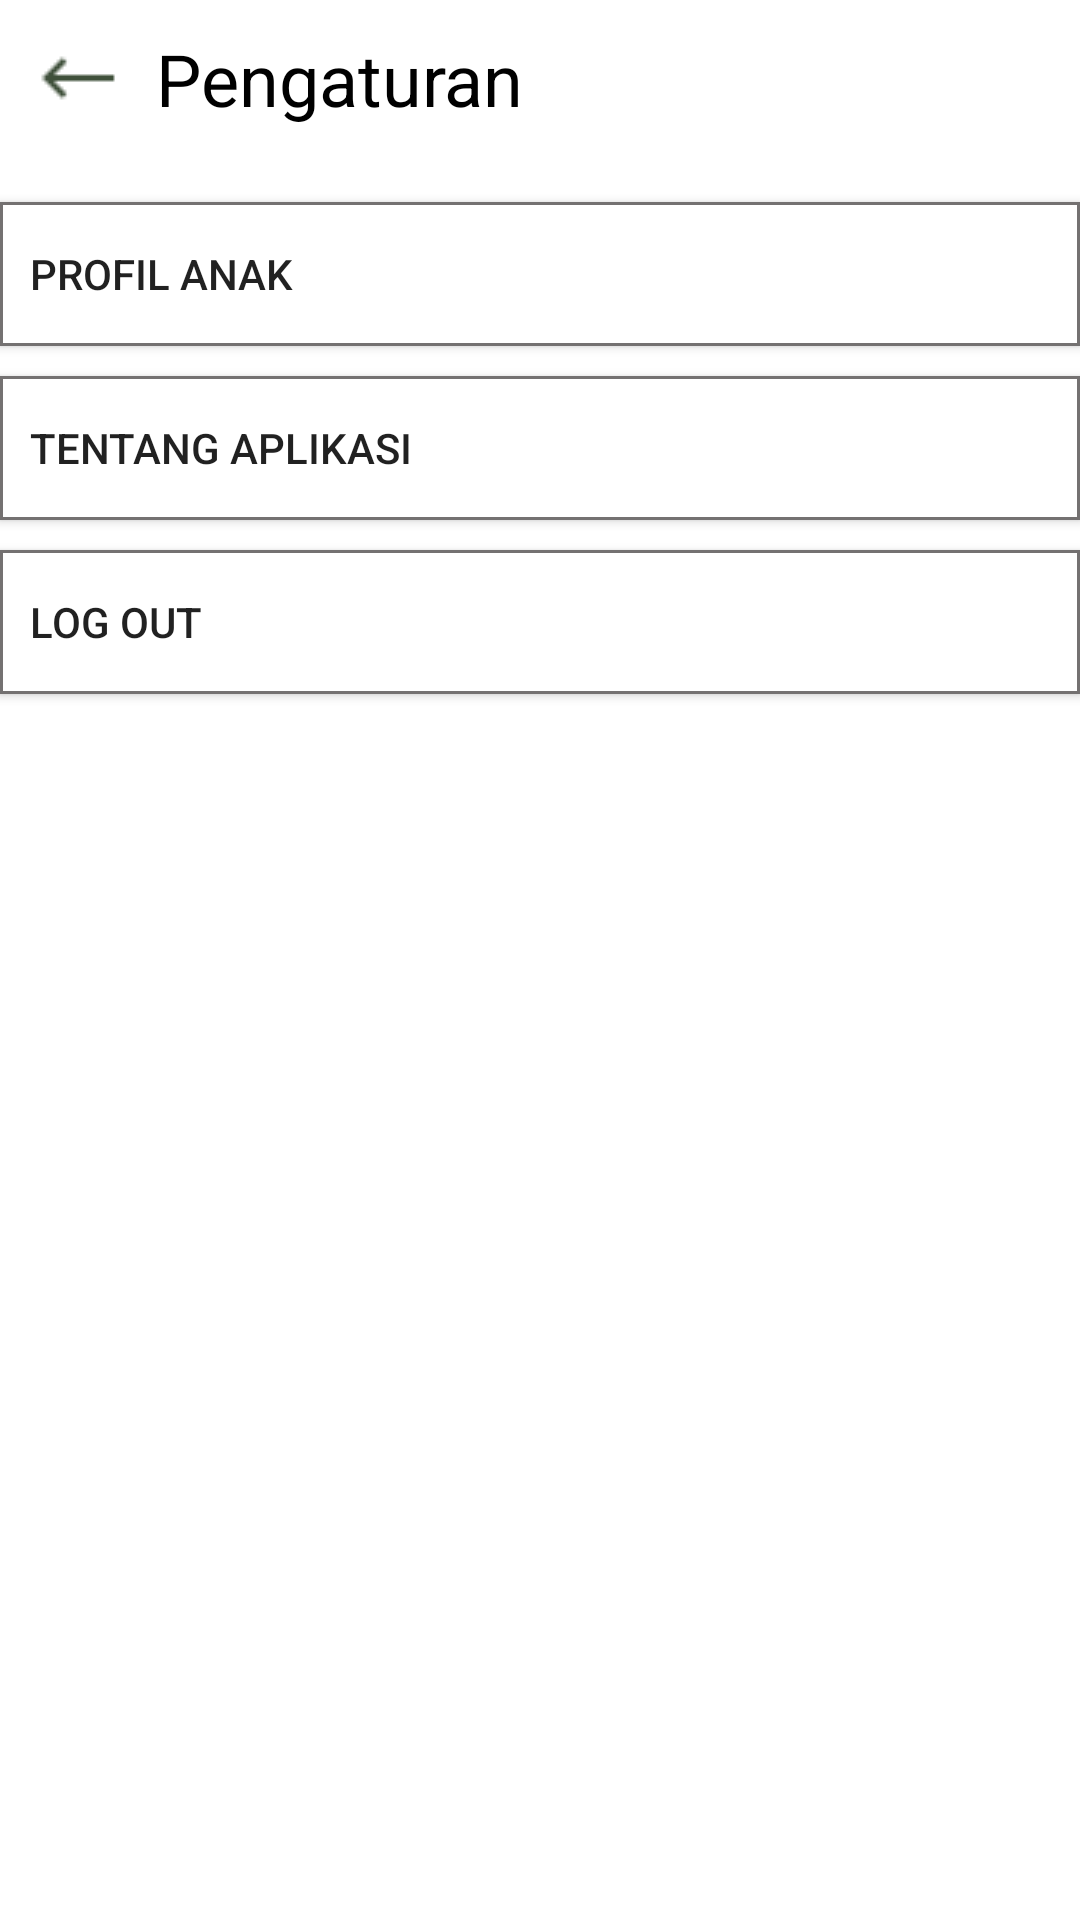

The Android layout XML behind this screen, and the referenced resources:
<!-- AndroidManifest.xml: application theme Theme.NutriMo -->
<!-- res/layout/activity_setting.xml -->
<?xml version="1.0" encoding="utf-8"?>
<androidx.constraintlayout.widget.ConstraintLayout xmlns:android="http://schemas.android.com/apk/res/android"
    xmlns:app="http://schemas.android.com/apk/res-auto"
    xmlns:tools="http://schemas.android.com/tools"
    android:layout_width="match_parent"
    android:layout_height="match_parent"
    tools:context=".Setting">

    <LinearLayout
        android:layout_width="match_parent"
        android:layout_height="match_parent"
        android:orientation="vertical"
        app:layout_constraintBottom_toBottomOf="parent"
        app:layout_constraintEnd_toEndOf="parent"
        app:layout_constraintStart_toStartOf="parent"
        app:layout_constraintTop_toTopOf="parent">

        <LinearLayout
            android:layout_width="match_parent"
            android:layout_height="wrap_content"
            android:layout_marginBottom="20dp"
            android:orientation="horizontal">

            <ImageButton
                android:id="@+id/backMain"
                android:layout_width="wrap_content"
                android:layout_height="wrap_content"
                android:layout_marginStart="10dp"
                android:layout_marginTop="10dp"
                android:background="@null"
                app:srcCompat="@drawable/icons8_left_arrow_32" />

            <TextView
                android:id="@+id/textView6"
                android:layout_width="wrap_content"
                android:layout_height="wrap_content"
                android:layout_marginStart="10dp"
                android:layout_marginTop="10dp"
                android:layout_weight="1"
                android:text="Pengaturan "
                android:textColor="@color/black"
                android:textSize="24dp" />
        </LinearLayout>
        <androidx.appcompat.widget.AppCompatButton
            android:id="@+id/account"
            android:layout_marginVertical="5dp"
            android:layout_width="match_parent"
            android:layout_height="wrap_content"
            android:text="Profil Anak"
            android:textColor="@color/grey_font"
            android:paddingHorizontal="10dp"
            android:textAlignment="textStart"
            android:background="@drawable/btn_border"
            />
        <androidx.appcompat.widget.AppCompatButton
            android:id="@+id/abtUs"
            android:layout_marginVertical="5dp"
            android:layout_width="match_parent"
            android:layout_height="wrap_content"
            android:text="Tentang Aplikasi"
            android:textColor="@color/grey_font"
            android:paddingHorizontal="10dp"
            android:textAlignment="textStart"
            android:background="@drawable/btn_border"
            />
        <androidx.appcompat.widget.AppCompatButton
            android:id="@+id/Logout"
            android:layout_marginVertical="5dp"
            android:layout_width="match_parent"
            android:layout_height="wrap_content"
            android:text="Log out"
            android:textColor="@color/grey_font"
            android:paddingHorizontal="10dp"
            android:textAlignment="textStart"
            android:background="@drawable/btn_border"
            />


    </LinearLayout>
</androidx.constraintlayout.widget.ConstraintLayout>
<!-- resources referenced by this layout -->
<resources>
  <color name="black">#FF000000</color>
  <!-- drawable btn_border (drawable) -->
  <?xml version="1.0" encoding="utf-8"?>
  <selector xmlns:android="http://schemas.android.com/apk/res/android">
    <item>
        <shape android:shape="rectangle" >
  
            <solid android:color="#FFFFFF" />
  
            <stroke
                android:width="1dp"
                android:color="#747171" />
  
        </shape>
    </item>
  </selector>
  <!-- drawable icons8_left_arrow_32: png bitmap (drawable, 188 bytes) -->
  <style name="Theme.NutriMo" parent="Theme.MaterialComponents.DayNight.NoActionBar">
          
          <item name="colorPrimary">@color/purple_500</item>
          <item name="colorPrimaryVariant">@color/purple_700</item>
          <item name="colorOnPrimary">@color/white</item>
          
          <item name="colorSecondary">@color/teal_200</item>
          <item name="colorSecondaryVariant">@color/teal_700</item>
          <item name="colorOnSecondary">@color/black</item>
          
          <item name="android:statusBarColor">?attr/colorPrimaryVariant</item>
          
      </style>
  <color name="purple_500">#FF6200EE</color>
  <color name="purple_700">#FF3700B3</color>
  <color name="white">#FFFFFFFF</color>
  <color name="teal_200">#FF03DAC5</color>
  <color name="teal_700">#FF018786</color>
</resources>
